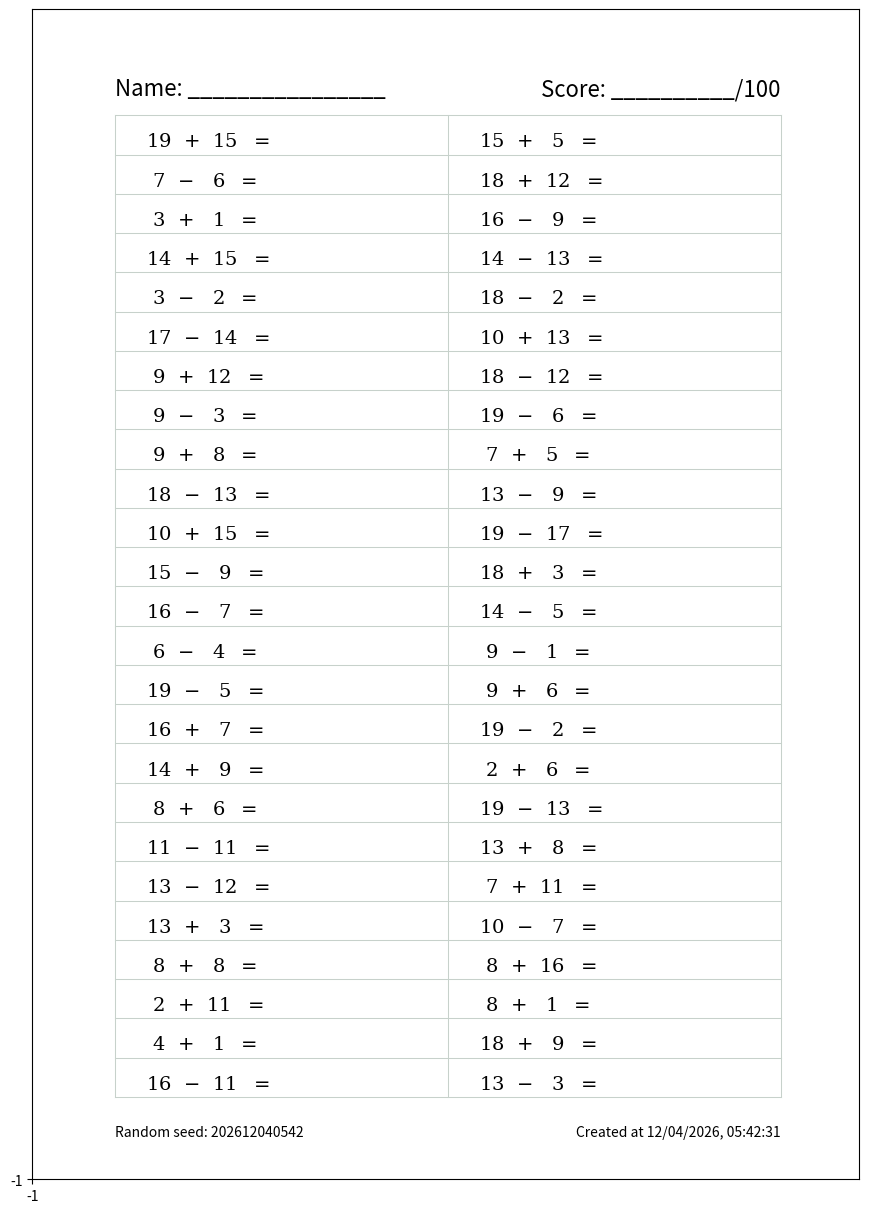

The script that saved this image:
#! /usr/bin/env python
# -*- coding: utf-8 -*-
# vim:fenc=utf-8
#
# Copyright © 2019 Hao Ren <renh.cn@gmail.com>
#
# Distributed under terms of the LGPLv3 license.

"""
Brute force integer arithmetic practices
    only positive integers supported currently.
    will update to broader domains if this version DOES help ...

"""
from __future__ import print_function
import numpy as np
import random

dict_operators = {
    '+' : '+',
    '-' : '-',
    '*' : '\\times',
    '/' : '\\div'
}

gray = '#c7d1cb'

def gen_expression(lb, hb, ops, negative):
    n1 = random.randint(lb, hb)
    n2 = random.randint(lb, hb)
    op = random.choice(ops)
    if op == '+': 
        expression = (n1, op, n2)
    elif op == 'x': 
        expression = (n1, '\\times', n2)
    elif op == '-':
        expression = (n2, op, n1) if (n2 > n1 and not negative)  else (n1, op, n2)
    elif op == '/':
        n1 *= n2
        expression = (n1, '\\div', n2)
        # divided by zero is not excluded.
        # kids should be familiar with this sigularity
    else:
        raise ValueError('operator not supported')
    return expression
    




if __name__ == '__main__':
    import argparse
    from datetime import datetime
    import matplotlib.pyplot as plt

    parser = argparse.ArgumentParser()
    parser.add_argument('-L', '--lowerbound', help='Lower bound of the operands',
                        default = 1, type=int)
    parser.add_argument('-U', '--upperbound', help='Upper bound of the operands',
                        default= 19, type=int)
    parser.add_argument('-p', '--operators',
                        help='String of the set of operators, e.g. "+-*/" means ' +
                        'summation, substraction, multiplication, and division are' +
                        ' allowed', default='+-')

    parser.add_argument('-n', '--negative', help='Allow negative results',
                        action='store_true')
    parser.add_argument('-s', '--seed', help='Random seed',
                        default=None)
    args = parser.parse_args()

    LB = args.lowerbound
    HB = args.upperbound
    negative = args.negative
    ops = args.operators
    seed = args.seed
    if not seed:
        seed = datetime.now().strftime("%Y%m%d%H%M")
    random.seed(seed)


    exps = []
    while len(exps) < 50:
        expression = gen_expression(LB, HB, ops, negative)
        if expression in exps:
            continue
        else:
            exps.append(expression)
        
    
    # generate pdf with matplotlib
    fig = plt.figure()
    fig.set_size_inches(8.27, 11.7) # hard coded A4 paper, portrait
    ax = plt.Axes(fig, [0, 0, 1, 1])

    fig.add_axes(ax)

    ax.set_xlim([0, 210])
    ax.set_ylim([0, 297])
    ax.set_xticks([-1])
    ax.set_yticks([-1])

    ax.text(20, 275, "Name: ________________", fontsize=16)
    ax.text(190, 275, "Score: __________/100", ha='right',fontsize=16)

    ax.plot([105,105], [20,270], color=gray, ls='-', lw='0.75')
    #ax.plot([20,190], [20,20], color=gray, ls='-', lw='0.75')
    ax.plot([20,190], [270,270], color=gray, ls='-', lw='0.75')
    ax.plot([20,20], [20,270], color=gray, ls='-', lw='0.75')
    ax.plot([190,190], [20,270], color=gray, ls='-', lw='0.75')

    for line in range(25):
        bottom_line = 270 - (line+1) * 10
        ax.plot([20,190],[bottom_line,bottom_line], color=gray, ls='-', lw='0.75')
        exp1, exp2 = exps[line*2:(line+1)*2]
        str1 = r"{:4d}  ${:s}$ {:3d}  $=$".format(*exp1)
        str2 = r"{:4d}  ${:s}$ {:3d}  $=$".format(*exp2)
        ax.text(25, bottom_line+1, str1, fontsize=14,
                va='bottom', ha='left', family='serif')
        ax.text(110, bottom_line+1, str2, fontsize=14,
                va='bottom', ha='left', family='serif')
    dt_str = datetime.now().strftime("%m/%d/%Y, %H:%M:%S")
    ax.text(190,10, "Created at {}".format(dt_str), ha='right')
    ax.text(20,10, "Random seed: {}".format(seed), ha='left')

    plt.savefig('exercises.pdf')


    
